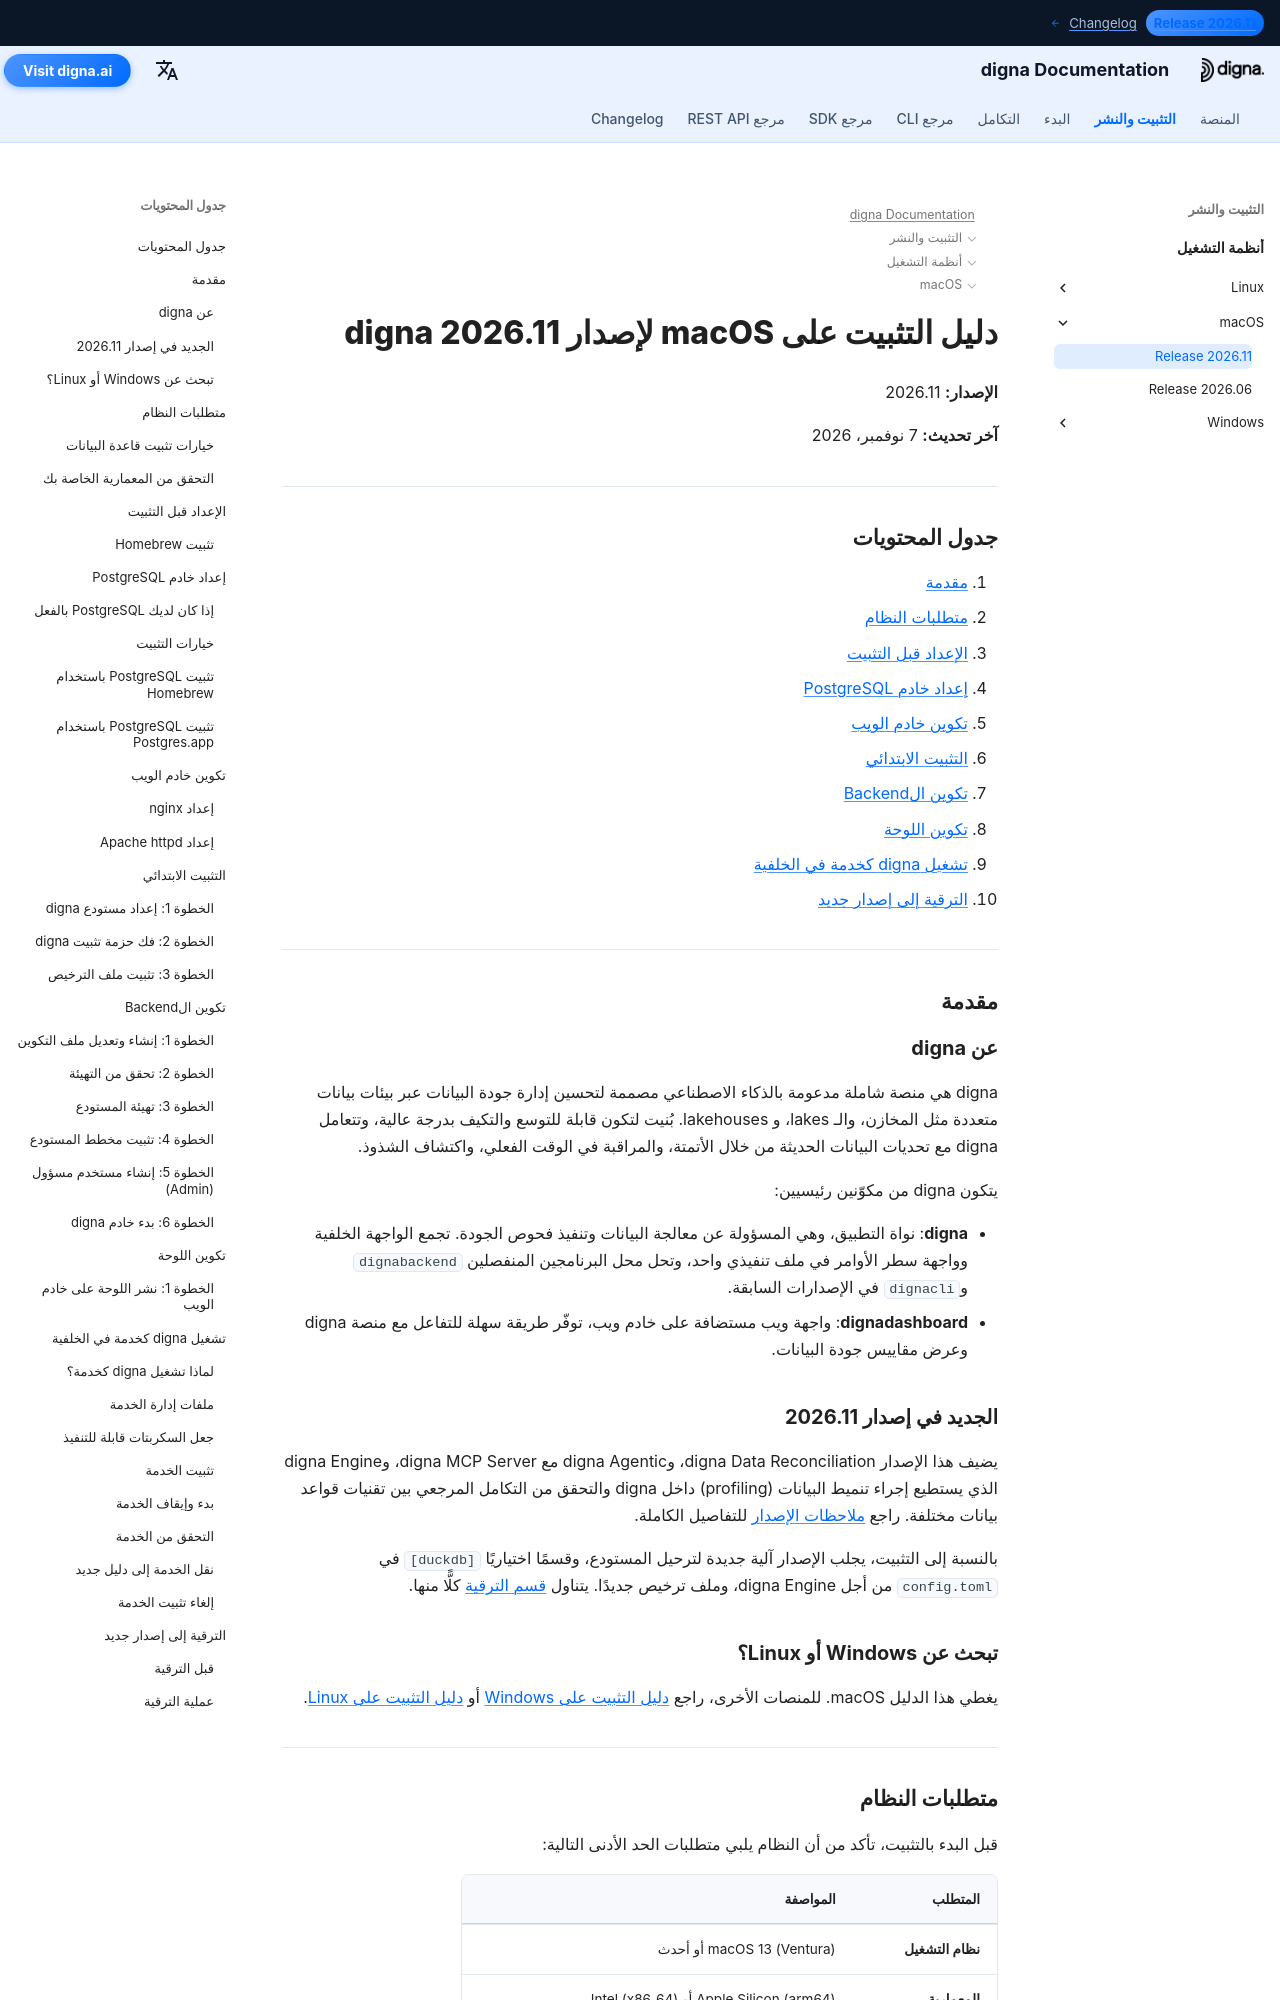

repository: dignaai/digna-docs · page: ar/installation_deployment/macOS/Release 2026.11/installation_guide_digna_macos_2026_11/index.html · generator: mkdocs

---
title: دليل التثبيت على macOS – إصدار digna 2026.11 | توثيق digna
description: دليل خطوة بخطوة لتثبيت إصدار digna 2026.11 على macOS — متطلبات النظام، إعداد Homebrew و PostgreSQL، تكوين nginx أو Apache، إعداد الbackend واللوحة، تشغيل digna كخدمة في الخلفية، والترقية من الإصدار 2026.06.
keywords: تثبيت digna على macos, دليل نشر digna على ماك, إعداد backend digna, تثبيت لوحة digna, postgresql homebrew, nginx macos, خدمة launchd digna, دليل ترقية digna
image: /assets/logo_square.png
---

# دليل التثبيت على macOS لإصدار digna 2026.11

**الإصدار:** 2026.11

**آخر تحديث:** 7 نوفمبر، 2026


---

## جدول المحتويات

1. [مقدمة](#introduction)
2. [متطلبات النظام](#system-requirements)
3. [الإعداد قبل التثبيت](#pre-installation-setup)
4. [إعداد خادم PostgreSQL](#postgresql-server-setup)
5. [تكوين خادم الويب](#web-server-configuration)
6. [التثبيت الابتدائي](#initial-installation)
7. [تكوين الBackend](#backend-configuration)
8. [تكوين اللوحة](#dashboard-configuration)
9. [تشغيل digna كخدمة في الخلفية](#running-digna-as-a-background-service)
10. [الترقية إلى إصدار جديد](#upgrading-to-a-new-release)

---

## مقدمة {: #introduction }

### عن digna

digna هي منصة شاملة مدعومة بالذكاء الاصطناعي مصممة لتحسين إدارة جودة البيانات عبر بيئات بيانات متعددة مثل المخازن، والـ lakes، و lakehouses. بُنيت لتكون قابلة للتوسع والتكيف بدرجة عالية، وتتعامل digna مع تحديات البيانات الحديثة من خلال الأتمتة، والمراقبة في الوقت الفعلي، واكتشاف الشذوذ.

يتكون digna من مكوّنين رئيسيين:

- **digna**: نواة التطبيق، وهي المسؤولة عن معالجة البيانات وتنفيذ فحوص الجودة. تجمع الواجهة الخلفية وواجهة سطر الأوامر في ملف تنفيذي واحد، وتحل محل البرنامجين المنفصلين `dignabackend` و`dignacli` في الإصدارات السابقة.
- **dignadashboard**: واجهة ويب مستضافة على خادم ويب، توفّر طريقة سهلة للتفاعل مع منصة digna وعرض مقاييس جودة البيانات.

### الجديد في إصدار 2026.11

يضيف هذا الإصدار digna Data Reconciliation، وdigna Agentic مع digna MCP Server، وdigna Engine الذي يستطيع إجراء تنميط البيانات (profiling) داخل digna والتحقق من التكامل المرجعي بين تقنيات قواعد بيانات مختلفة. راجع [ملاحظات الإصدار](../../../changelog/Release_202611.md) للتفاصيل الكاملة.

بالنسبة إلى التثبيت، يجلب الإصدار آلية جديدة لترحيل المستودع، وقسمًا اختياريًا `[duckdb]` في `config.toml` من أجل digna Engine، وملف ترخيص جديدًا. يتناول [قسم الترقية](#upgrading-to-a-new-release) كلًّا منها.
